Photos from the image-classification dataset "sample" in the GitHub repository mohamed-abo-taha/defect-detection-qc. Its 5 classes are: contamination, crack, dent, good, scratch.

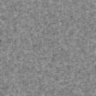
Label: good

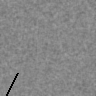
Label: scratch

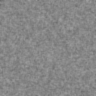
Label: good

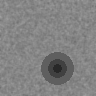
Label: dent

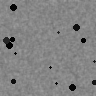
Label: contamination

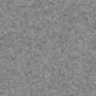
Label: good
